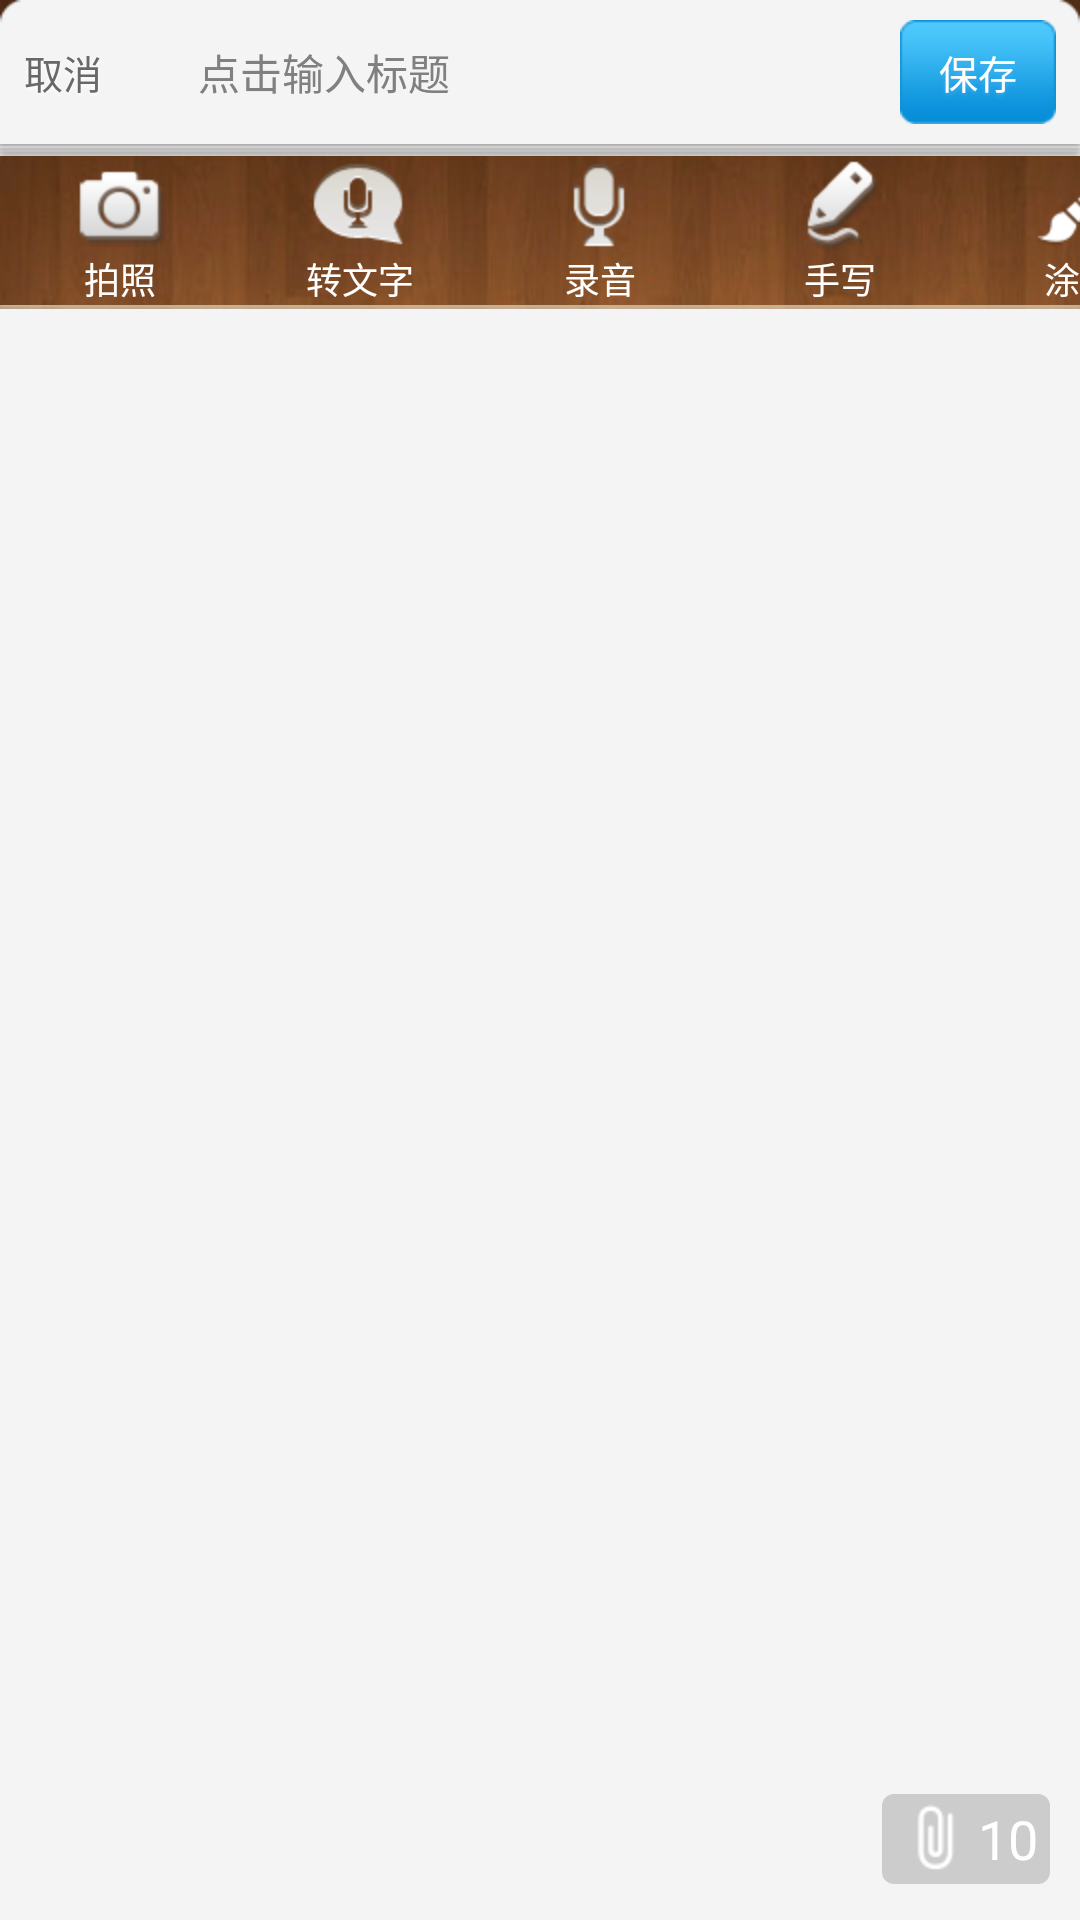

The Android layout XML behind this screen, and the referenced resources:
<!-- AndroidManifest.xml: application theme AppTheme -->
<!-- res/layout/note_edit.xml -->
<?xml version="1.0" encoding="utf-8"?>

<LinearLayout android:orientation="vertical" android:background="@drawable/background_back" android:layout_width="fill_parent" android:layout_height="fill_parent"
  xmlns:android="http://schemas.android.com/apk/res/android">
    <LinearLayout android:gravity="center_vertical" android:orientation="vertical" android:background="@drawable/navigationbar" android:layout_width="fill_parent" android:layout_height="wrap_content">
        <LinearLayout android:layout_width="fill_parent" android:layout_height="48.0dip" android:orientation="vertical">
            <RelativeLayout android:id="@+id/top_bar" android:layout_width="fill_parent" android:layout_height="fill_parent">
                <Button android:id="@+id/btnNoteSubmit" android:background="@drawable/nav_save_btn_selector" android:layout_width="wrap_content" android:layout_height="wrap_content" android:layout_marginRight="8.0dip" android:text="@string/note_edit_save" android:layout_alignParentRight="true" android:layout_centerVertical="true" style="@style/nav_save_btn_title" />
                <EditText android:id="@+id/iptNoteTitle" android:background="@null" android:layout_width="fill_parent" android:layout_height="wrap_content" android:layout_marginLeft="66.0dip" android:layout_marginRight="2.0dip" android:hint="@string/note_add_title" android:maxLength="100" android:layout_toLeftOf="@id/btnNoteSubmit" android:layout_centerVertical="true" android:imeOptions="actionNext" style="@style/nav_edit_title" />
                <Button android:id="@+id/btnNoteCancel" android:background="@drawable/nav_normal_btn_selector" android:layout_width="wrap_content" android:layout_height="wrap_content" android:layout_marginLeft="8.0dip" android:text="@string/cancel" android:layout_centerVertical="true" style="@style/nav_normal_btn_title" />
            </RelativeLayout>
            <RelativeLayout android:gravity="center_vertical" android:id="@+id/record_layout" android:layout_width="fill_parent" android:layout_height="48.0dip" >
                <TextView android:id="@+id/record_time" android:layout_width="wrap_content" android:layout_height="wrap_content" android:layout_marginLeft="8.0dip" android:text="00:00" android:layout_centerVertical="true" />
                <Button android:id="@+id/btnRecordFinish" android:background="@drawable/nav_save_btn_selector" android:layout_width="wrap_content" android:layout_height="wrap_content" android:layout_marginRight="8.0dip" android:text="@string/finish_record" android:layout_alignParentRight="true" android:layout_centerVertical="true" style="@style/nav_save_btn_title" />
                <RelativeLayout android:gravity="center_vertical" android:background="@drawable/sound_bg" android:layout_width="fill_parent" android:layout_height="fill_parent" android:layout_marginLeft="8.0dip" android:layout_marginTop="8.0dip" android:layout_marginRight="8.0dip" android:layout_marginBottom="8.0dip" android:layout_toLeftOf="@id/btnRecordFinish" android:layout_toRightOf="@id/record_time">
                    <ImageView android:id="@+id/recordIcon" android:layout_width="wrap_content" android:layout_height="fill_parent" android:layout_marginRight="8.0dip" android:src="@drawable/sound_icon"  />
                    <ProgressBar android:id="@+id/recordVolume" android:layout_width="fill_parent" android:layout_height="9.0dip" android:maxHeight="9.0dip" android:progressDrawable="@drawable/record_volum_progress" android:minHeight="9.0dip"  android:layout_toRightOf="@id/recordIcon" android:layout_centerVertical="true" style="?android:attr/progressBarStyleHorizontal" />
                    <ImageView android:background="@drawable/sound_marked" android:layout_width="wrap_content" android:layout_height="wrap_content" android:scaleType="centerInside" android:layout_alignLeft="@id/recordVolume" android:layout_alignRight="@id/recordVolume" android:layout_alignParentBottom="true" />
                </RelativeLayout>
            </RelativeLayout>
        </LinearLayout>
        <LinearLayout android:background="@drawable/topmask" android:layout_width="fill_parent" android:layout_height="wrap_content" />
    </LinearLayout>
    <LinearLayout 
        android:orientation="vertical" 
        android:id="@+id/attachlayout" 
        android:layout_width="fill_parent" 
        android:layout_height="wrap_content"
        >
        <HorizontalScrollView android:id="@+id/note_tool_bar" android:scrollbars="none" android:fadingEdge="none" android:layout_width="fill_parent" android:layout_height="wrap_content">
            <TableLayout android:focusable="false" android:layout_width="wrap_content" android:layout_height="wrap_content">
                <TableRow android:gravity="left" android:layout_width="wrap_content" android:layout_height="wrap_content">
                    <Button android:id="@+id/edit_photo_btn" android:background="@null" android:layout_width="80.0dip" android:layout_height="wrap_content" android:text="@string/camera" android:drawableTop="@drawable/bottom_icon_photo01_selector" style="@style/note_edit_tool_bar_text" />
                    <Button android:id="@+id/edit_stt_btn" android:background="@null" android:layout_width="80.0dip" android:layout_height="wrap_content" android:text="@string/record_trans_btn_title" android:drawableTop="@drawable/edit_stt_btn" style="@style/note_edit_tool_bar_text" />
                    <Button android:id="@+id/edit_audio_btn" android:background="@null" android:layout_width="80.0dip" android:layout_height="wrap_content" android:text="@string/recoding" android:drawableTop="@drawable/edit_audio_btn" style="@style/note_edit_tool_bar_text" />
                    <Button android:id="@+id/edit_pen_textview" android:background="@null" android:layout_width="80.0dip" android:layout_height="wrap_content" android:text="@string/handwrite" android:drawableTop="@drawable/bottom_icon_pen_selector" style="@style/note_edit_tool_bar_text" />
                    <Button android:id="@+id/edit_scrawl_textview" android:background="@null" android:layout_width="80.0dip" android:layout_height="wrap_content" android:text="@string/drawing" android:drawableTop="@drawable/paint_white" style="@style/note_edit_tool_bar_text" />
                    <Button android:id="@+id/edit_lib_btn" android:background="@null" android:layout_width="80.0dip" android:layout_height="wrap_content" android:text="@string/file" android:drawableTop="@drawable/bottom_icon_file01_selector" style="@style/note_edit_tool_bar_text" />
                    <Button android:id="@+id/edit_tag_btn" android:background="@null" android:layout_width="80.0dip" android:layout_height="wrap_content" android:text="@string/tags" android:drawableTop="@drawable/bottom_icon_tag01_selector" style="@style/note_edit_tool_bar_text" />
                    <Button android:id="@+id/edit_category_btn" android:background="@null" android:layout_width="80.0dip" android:layout_height="wrap_content" android:text="@string/category" android:drawableTop="@drawable/bottom_icon_cata01_selector" style="@style/note_edit_tool_bar_text" />
                </TableRow>
            </TableLayout>
        </HorizontalScrollView>
        <LinearLayout android:id="@+id/tool_wood_line" 
            android:background="@drawable/text_wood_line" 
            android:layout_width="fill_parent" 
            android:layout_height="wrap_content" 
            android:orientation="horizontal"
            />
    </LinearLayout>
    <RelativeLayout 
        android:background="@drawable/all_bg" 
        android:layout_width="fill_parent" 
        android:layout_height="0.0dip" 
        android:layout_weight="1.0">
        <EditText 
            android:id="@+id/iptNoteBody" 
            android:background="@color/note_view_bg" 
            android:layout_width="fill_parent" 
            android:layout_height="fill_parent" 
            android:layout_marginLeft="1.0dip" 
            android:layout_marginTop="10.0dip" 
            android:layout_marginRight="1.0dip" 
            android:layout_marginBottom="1.0dip"  
            android:imeOptions="actionDone" 
            style="@style/note_edit_content" />
        <Button 
            android:id="@+id/toggleToolBtn_bg_btn" 
            android:background="@null" 
            android:layout_width="60.0dip" 
            android:layout_height="44.0dip" 
            android:layout_centerHorizontal="true" />
        <ImageButton 
            android:id="@+id/toggleToolBtn" 
            android:onClick="toggleAttachLayout"
            android:background="@null" 
            android:layout_width="wrap_content" 
            android:layout_height="wrap_content" 
            android:layout_centerHorizontal="true" />
        <LinearLayout android:gravity="center_horizontal" android:orientation="vertical" android:id="@+id/edit_mode_choose_view" android:visibility="gone" android:layout_width="fill_parent" android:layout_height="wrap_content" android:layout_marginBottom="10.0dip" android:layout_centerInParent="true">
            <TextView 
                android:layout_width="wrap_content" 
                android:layout_height="wrap_content" 
                android:text="@string/richtext_choose_tip" />
            <LinearLayout android:gravity="center_horizontal" android:orientation="horizontal" android:layout_width="fill_parent" android:layout_height="wrap_content">
                <Button android:textColor="#ff000000" android:id="@+id/edit_rich_append" android:background="@drawable/edit_choose_btn" android:layout_width="wrap_content" android:layout_height="wrap_content" android:text="@string/richtext_choose_append" />
                <Button android:textColor="#ff000000" android:id="@+id/edit_rich_toPlaneText" android:background="@drawable/edit_choose_btn" android:layout_width="wrap_content" android:layout_height="wrap_content" android:layout_marginLeft="10.0dip" android:text="@string/richtext_choose_reformat" />
            </LinearLayout>
        </LinearLayout>
        <Button 
            android:text="10"
            android:id="@+id/edit_attach_btn_content" 
            android:layout_width="wrap_content" 
            android:layout_height="wrap_content" 
            android:drawableLeft="@drawable/newdoc_attachmenticon" 
            style="@style/edit_attach_btn" />
    </RelativeLayout>
</LinearLayout>
<!-- resources referenced by this layout -->
<resources>
  <color name="note_view_bg">#fff4f4f4</color>
  <!-- drawable all_bg (drawable) -->
  <?xml version="1.0" encoding="utf-8"?>
  
  <shape
    xmlns:android="http://schemas.android.com/apk/res/android">
      <solid android:color="#fff4f4f4" />
  </shape>
  <!-- drawable bottom_icon_cata01_selector (drawable) -->
  <?xml version="1.0" encoding="utf-8"?>
  
  <selector
    xmlns:android="http://schemas.android.com/apk/res/android">
      <item android:state_pressed="true" android:drawable="@drawable/books" />
      <item android:state_focused="true" android:drawable="@drawable/books" />
      <item android:drawable="@drawable/books" />
  </selector>
  <!-- drawable bottom_icon_file01_selector (drawable) -->
  <?xml version="1.0" encoding="utf-8"?>
  
  <selector
    xmlns:android="http://schemas.android.com/apk/res/android">
      <item android:state_pressed="true" android:drawable="@drawable/upload" />
      <item android:state_focused="true" android:drawable="@drawable/upload" />
      <item android:drawable="@drawable/upload" />
  </selector>
  <!-- drawable bottom_icon_tag01_selector (drawable) -->
  <?xml version="1.0" encoding="utf-8"?>
  
  <selector
    xmlns:android="http://schemas.android.com/apk/res/android">
      <item android:state_pressed="true" android:drawable="@drawable/tag_white" />
      <item android:state_focused="true" android:drawable="@drawable/tag_white" />
      <item android:drawable="@drawable/tag_white" />
  </selector>
  <string name="camera">拍照</string>
  <string name="cancel">取消</string>
  <string name="category">分类</string>
  <string name="drawing">涂鸦</string>
  <string name="file">文件</string>
  <string name="finish_record">完成</string>
  <string name="handwrite">手写</string>
  <string name="note_add_title">点击输入标题</string>
  <string name="note_edit_save">保存</string>
  <string name="recoding">录音</string>
  <string name="record_trans_btn_title">转文字</string>
  <string name="richtext_choose_append">追加文本</string>
  <string name="richtext_choose_reformat">转换文本</string>
  <string name="richtext_choose_tip">您可以选择下列方式对富文本进行编辑</string>
  <string name="tags">标签</string>
  <style name="nav_edit_title">
          <item name="android:textSize">14.0sp</item>
          <item name="android:textColor">#ff000000</item>
          <item name="android:singleLine">true</item>
      </style>
  <style name="nav_normal_btn_title">
          <item name="android:textSize">13.0sp</item>
          <item name="android:textColor">#ff686868</item>
          <item name="android:shadowColor">#ffffffff</item>
          <item name="android:shadowDx">0.0</item>
          <item name="android:shadowDy">2.0</item>
          <item name="android:shadowRadius">3.0</item>
      </style>
  <style name="nav_save_btn_title">
          <item name="android:textSize">13.0sp</item>
          <item name="android:textColor">#ffffffff</item>
          <item name="android:shadowColor">#ff44afec</item>
          <item name="android:shadowDx">0.0</item>
          <item name="android:shadowDy">2.0</item>
          <item name="android:shadowRadius">3.0</item>
      </style>
  <style name="note_edit_content">
          <item name="android:textSize">14.0sp</item>
          <item name="android:textColor">#ff000000</item>
          <item name="android:gravity">top|left|center</item>
          <item name="android:minHeight">100.0dip</item>
      </style>
  <style name="note_edit_tool_bar_text">
          <item name="android:textSize">12.0sp</item>
          <item name="android:textColor">#ffffffff</item>
          <item name="android:background">@null</item>
      </style>
  <style name="AppTheme" parent="AppBaseTheme">
          
      </style>
  <style name="AppBaseTheme" parent="android:Theme.Light">
          
      </style>
</resources>
